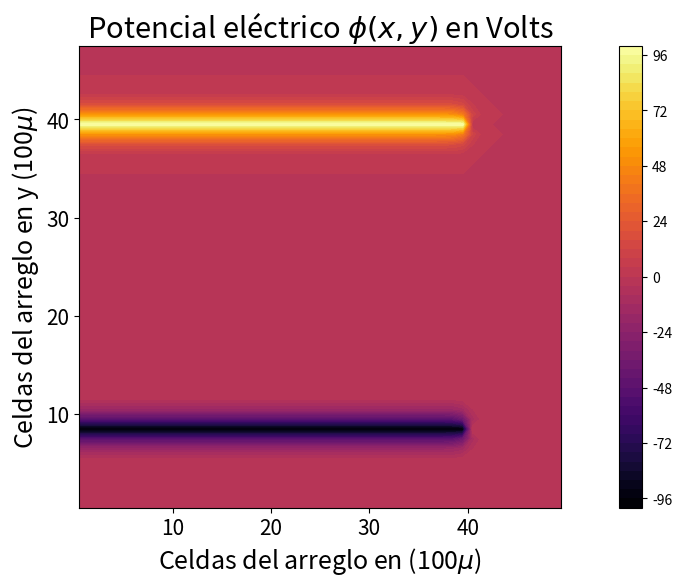
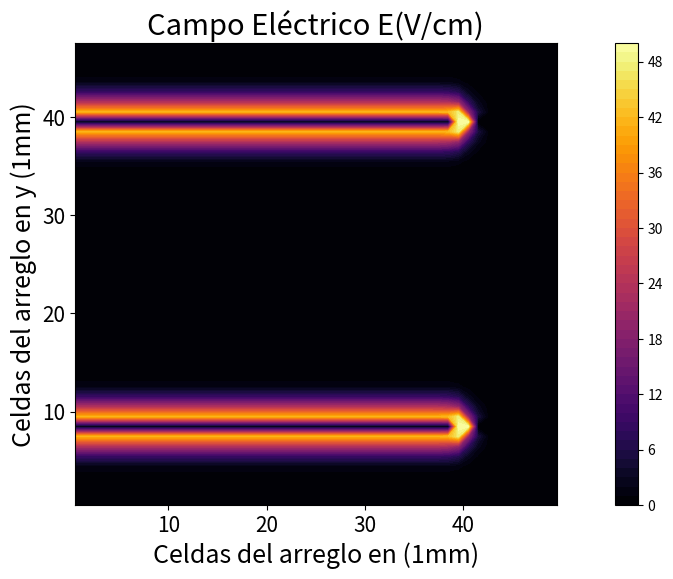

Reproduce these figures in Python, in order.
#!/usr/bin/env python
# coding: utf-8

# # Simulación capacitor de placas paralelas en 2D

# [redacted]

# In[1]:


'''
Electromagnetismo: "Evolución al estado estacionario" del potencial eléctrico en un capacitor de placas paralelas, 
con dimensiones La:33mm y An:3mm.
[redacted]
Agosto 14/2020

'''
#Llamado de librerías necesarias para el código
import numpy as np 
import matplotlib.pyplot as plt


# In[21]:


#Segunda aproximación matriz de 132x3400, las placas con potenciales de 100 y -100, 
#CON las dimensiones indicadas de la placa real (Ancho:30celdas=3mm y Largo:3300celdas=330mm)
#donde cada celda equivale a 100 micras.
'''
Obtención de la matriz de estado (semi) estacionario para el potencial eléctrico:

'''
phi=np.zeros((132,3400)) #Matriz phi de Potenciales eléctricos
phi1=np.zeros((132,3400))#Matriz phi1 de Potenciales eléctricos
phi2=np.zeros((132,3400))#Matriz phi2 de Potenciales eléctricos

for i in range(50,3350):#Asignación de valores fijo de potencial eléctrico en la placa superior
    phi[50,i]=100
    phi1[50,i]=100  
    
for i in range(5,3350):#Asignación de valores fijo de potencial eléctrico en la placa inferior
    phi[81,i]=-100
    phi1[81,i]=-100
erphi=10 #Diferencia mínima del código punto a punto, entre dos matrices consiguientes

#Inicio del ciclo FOR para las iteraciones del potencial, evitando cambios en las placas
for n in range (0,10000):
    for i in range(1,131):
        for j in range(1,3399):
            if (i==50 or i==81) and (50<=j<=3350): pass
            else:
                phi1[i,j]=(phi[i+1,j]+phi[i-1,j]+phi[i,j+1]+phi[i,j-1])*0.25#Contrucción de la nueva matriz de potenciales
                
    #Se entra al condicional si el error es menor o igual a erphi
    if np.max(np.fabs(phi2-phi1))<=erphi:
        print('Última iteración:', n)#Se imprime la última iteración
        print(np.max(np.fabs(phi2-phi1)))
        print('Gráficos de contorno para el potencial y el campo eléctrico de un capacitor de placas paralelas:')
        #print ("phi estado estacionario:", phi1) #Puede imprimirse la última matriz en estado estacionario...(potencial a ese erphi)
        Pot=phi1 #Se extrae la matriz de potenciales (E. estacionario)
        break
        
    #Se realiza una reasignación para que la matriz phi1 vuelva a estar vacía.    
    phi=phi1
    phi2=phi1
    phi1=np.zeros((132,3400))
    for i in range(50,3350):
        phi1[50,i]=100
    for i in range(50,3350):
        phi1[81,i]=-100
     
'''
Graficación Potencial eléctrico (phi)

'''        
Pot2=Pot[:,3310:3360]
Pot1=Pot2[42:90,:]
fig1 = plt.figure(1)
plt.figure(figsize=(15,6))
plt.contourf(Pot1, 50, origin='upper',cmap='inferno') #Gráfico de contorno para 'E'
plt.axis('image')# Ejes de la gráfica
plt.colorbar() #Barra indicativa de la representación de colores
#Labels, title...
plt.xlabel('Celdas del arreglo en (100$\\mu$)', fontsize="18")
plt.ylabel('Celdas del arreglo en y (100$\\mu$)', fontsize="18")
plt.title('Potencial eléctrico $\\phi(x,y)$ en Volts', fontsize="21")#Titulo y magnitud de la 'colorbar'
plt.tick_params(labelsize="15")

'''
Obtención de la matriz de Campo Eléctrico (E), de acuerdo a la matriz de potenciales:

'''
Ey, Ex = np.gradient(Pot)  # Define los componentes del campo eléctrico
Ey, Ex = -Ey, -Ex  # Corrección de signo par el gradiente del campo
E = np.sqrt(Ex*Ex + Ey*Ey)  # Magnitud del campo eléctrico

'''
Graficación Campo eléctrico (E)

'''
E2=E[:,3310:3360]
E1=E2[42:90,:]
fig2 = plt.figure(2)
plt.figure(figsize=(15,6))
plt.contourf(E1, 50, origin='upper',cmap='inferno') #Gráfico de contorno para 'E'
plt.axis('image')# Ejes de la gráfica
plt.colorbar() #Barra indicativa de la representación de colores
#Labels, title
plt.xlabel('Celdas del arreglo en (1mm)', fontsize="18")
plt.ylabel('Celdas del arreglo en y (1mm)', fontsize="18")
plt.title('Campo Eléctrico E(V/cm)', fontsize="21")
plt.tick_params(labelsize="15")
#plt.streamplot(E, Ex, Ey, v, color='m')  # Dirección del campo eléctrico
plt.show()


# In[10]:


print(Pot[1:51,:])


# In[ ]:




